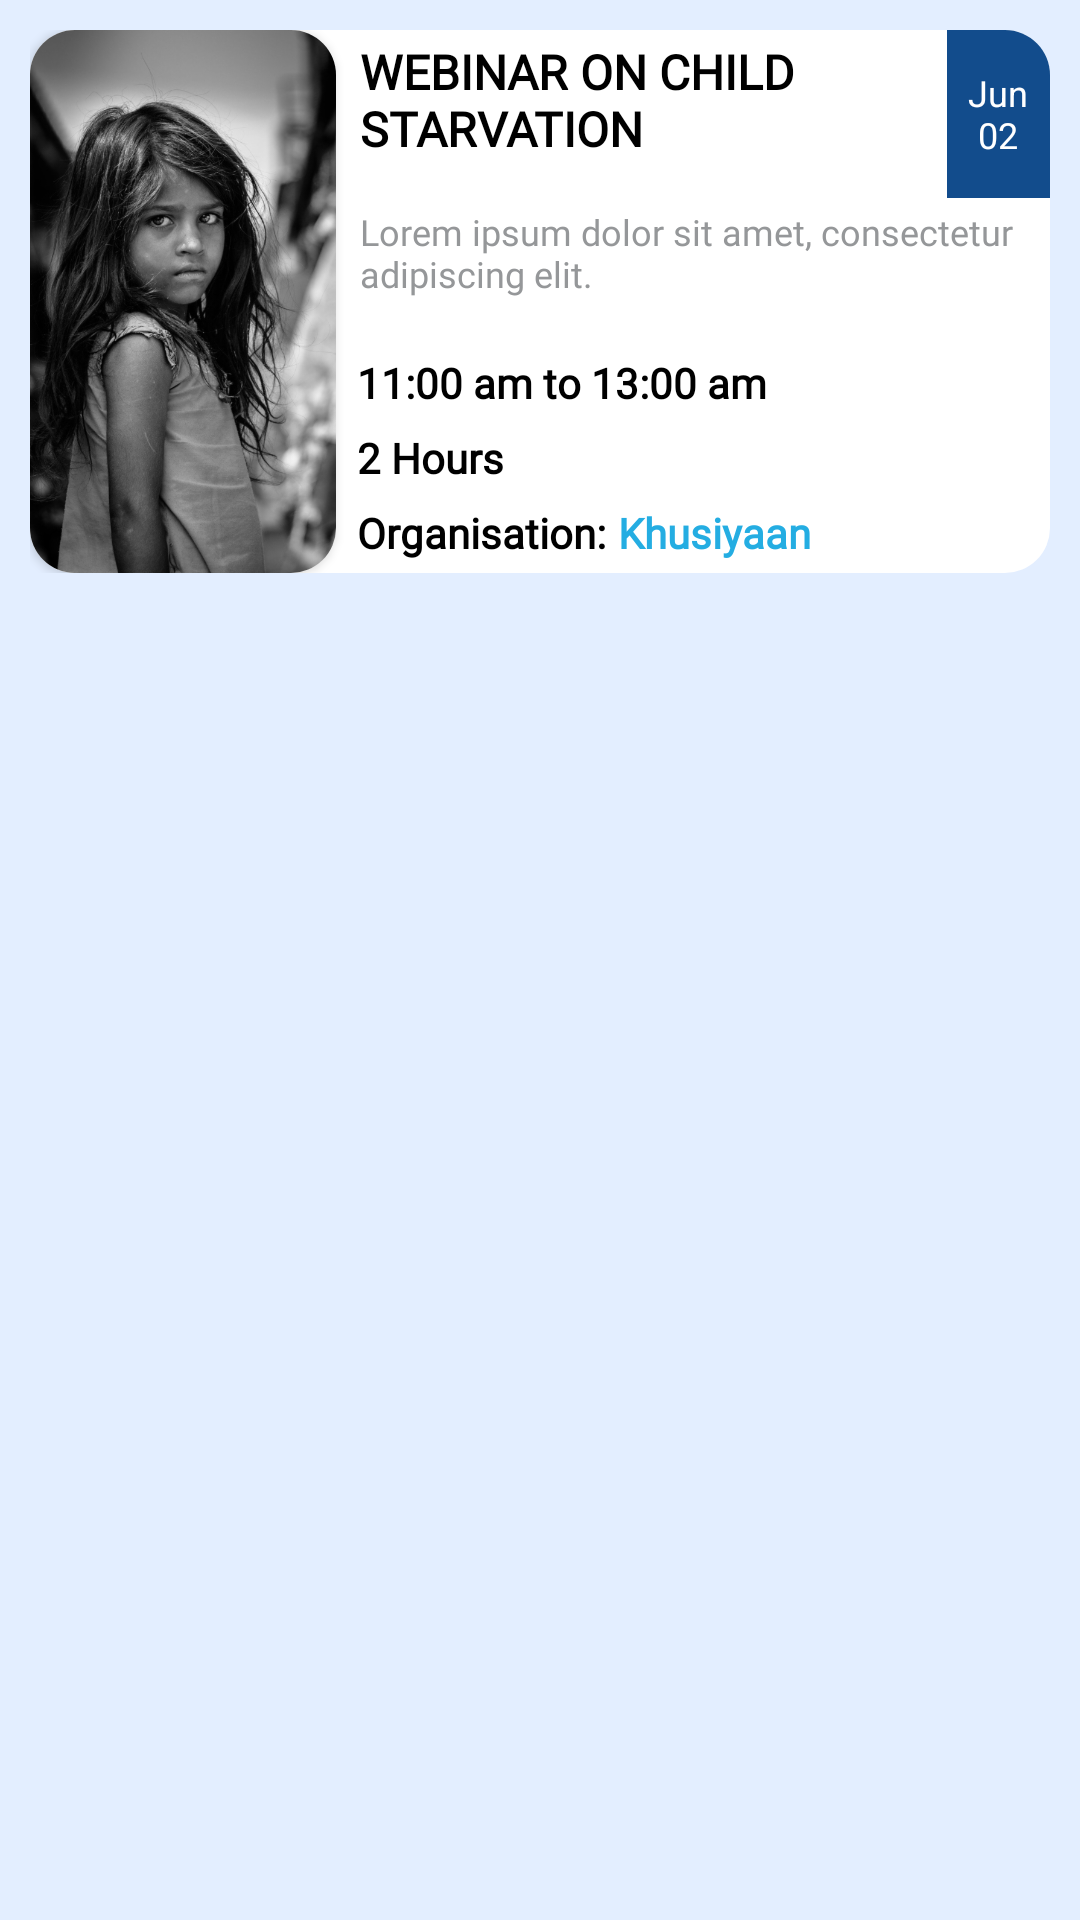

Produce the Android XML layout that renders to this screen, including the resource entries it uses.
<!-- AndroidManifest.xml: application theme Theme.DigiDonors -->
<!-- res/layout/layout_webinar_list_item.xml -->
<?xml version="1.0" encoding="utf-8"?>
<LinearLayout xmlns:android="http://schemas.android.com/apk/res/android"
    xmlns:app="http://schemas.android.com/apk/res-auto"
    android:layout_width="match_parent"
    android:layout_height="wrap_content"
    android:background="#E3EEFF"
    android:orientation="vertical">

    <LinearLayout
        android:id="@+id/webinarLayout"
        android:layout_width="match_parent"
        android:layout_height="181dp"
        android:layout_margin="10dp"
        android:background="@drawable/webinar_layout"
        android:orientation="horizontal"
        android:weightSum="100">

        <androidx.cardview.widget.CardView
            android:layout_width="0dp"
            android:layout_height="match_parent"
            android:layout_weight="30"
            app:cardCornerRadius="15dp">

            <ImageView
                android:id="@+id/webinarImage"
                android:layout_width="match_parent"
                android:layout_height="match_parent"
                android:layout_gravity="center"
                android:scaleType="centerCrop"
                android:src="@drawable/poorgirl" />

        </androidx.cardview.widget.CardView>


        <LinearLayout
            android:layout_width="0dp"
            android:layout_height="wrap_content"
            android:layout_weight="70"
            android:orientation="vertical">

            <LinearLayout
                android:layout_width="match_parent"
                android:layout_height="56dp"
                android:layout_marginStart="5dp"
                android:orientation="horizontal"
                android:weightSum="100">

                <TextView
                    android:id="@+id/webinar_title"
                    android:layout_width="0dp"
                    android:layout_height="wrap_content"
                    android:layout_margin="3dp"
                    android:layout_weight="85"
                    android:fontFamily="@font/nunito_light"
                    android:text="Webinar on Child starvation"
                    android:textAllCaps="true"
                    android:maxLines="2"
                    android:textColor="#000000"
                    android:textSize="16sp"
                    android:textStyle="bold" />


                <LinearLayout
                    android:layout_width="0dp"
                    android:layout_height="match_parent"
                    android:layout_weight="15"
                    android:background="@drawable/webinar_date_layout_background"
                    android:backgroundTint="@color/appThemeColor">

                    <TextView
                        android:id="@+id/webinateDate"
                        android:layout_width="wrap_content"
                        android:layout_height="match_parent"
                        android:layout_margin="2dp"
                        android:layout_marginLeft="10dp"
                        android:gravity="center"
                        android:text="Jun 02"
                        android:textColor="@color/white"
                        android:textSize="12sp" />
                </LinearLayout>

            </LinearLayout>


            <LinearLayout
                android:layout_width="match_parent"
                android:layout_height="50dp"
                android:layout_marginStart="5dp">

                <TextView
                    android:id="@+id/webinar_description"
                    android:layout_width="wrap_content"
                    android:layout_height="wrap_content"
                    android:layout_margin="3dp"
                    android:maxLines="2"
                    android:fontFamily="@font/poppins"
                    android:text="Lorem ipsum dolor sit amet, consectetur adipiscing elit."
                    android:textAppearance="?attr/textAppearanceListItem"
                    android:textColor="#959799"
                    android:textSize="12sp" />

            </LinearLayout>


            <LinearLayout
                android:layout_width="match_parent"
                android:layout_height="25dp"
                android:layout_marginStart="5dp">

                <TextView
                    android:id="@+id/webinateTimings"
                    android:layout_width="wrap_content"
                    android:layout_height="wrap_content"
                    android:layout_margin="2dp"
                    android:layout_toRightOf="@+id/webinartimetv"
                    android:fontFamily="@font/nunito_light"
                    android:text="11:00 am to 13:00 am"
                    android:textColor="#000000"
                    android:textSize="14sp"
                    android:textStyle="bold" />

            </LinearLayout>


            <LinearLayout
                android:layout_width="match_parent"
                android:layout_height="25dp"
                android:layout_marginStart="5dp">

                <TextView
                    android:id="@+id/webinarDuration"
                    android:layout_width="wrap_content"
                    android:layout_height="wrap_content"
                    android:layout_margin="2dp"
                    android:fontFamily="@font/nunito_light"
                    android:text="2 Hours"
                    android:textColor="#000000"
                    android:textSize="14sp"
                    android:textStyle="bold" />

            </LinearLayout>


            <LinearLayout
                android:layout_width="match_parent"
                android:layout_height="25dp"
                android:layout_marginStart="5dp"
                android:orientation="horizontal">

                <TextView
                android:layout_width="wrap_content"
                android:layout_height="wrap_content"
                android:layout_margin="2dp"
                android:fontFamily="@font/nunito_light"
                android:text="Organisation:"
                android:textColor="#000000"
                android:textSize="14sp"
                android:textStyle="bold" />


                <TextView
                    android:id="@+id/webinateOrganision"
                    android:layout_width="wrap_content"
                    android:layout_height="wrap_content"
                    android:layout_margin="2dp"
                    android:fontFamily="@font/nunito_light"
                    android:text="Khusiyaan"
                    android:textColor="@color/appButtonColor"
                    android:textSize="14sp"
                    android:textStyle="bold" />


            </LinearLayout>


            
            
            
            
            
            


            
            
            
            
            
            
            
            
            
            
            
            

















        </LinearLayout>
    </LinearLayout>
</LinearLayout>
<!-- resources referenced by this layout -->
<resources>
  <color name="appButtonColor">#24ade2</color>
  <color name="appThemeColor">#124c8c</color>
  <color name="white">#FFFFFFFF</color>
  <!-- drawable poorgirl: png bitmap (drawable-hdpi, 946850 bytes) -->
  <!-- drawable webinar_date_layout_background (drawable) -->
  <?xml version="1.0" encoding="utf-8"?>
  <shape xmlns:android="http://schemas.android.com/apk/res/android"
      android:shape="rectangle">
  
      <solid android:color="#ffffff"/>
      <corners android:topRightRadius="15dp"
          />
  </shape>
  <!-- drawable webinar_layout (drawable) -->
  <?xml version="1.0" encoding="utf-8"?>
  <shape xmlns:android="http://schemas.android.com/apk/res/android"
      android:shape="rectangle">
  
      <solid android:color="#ffffff"/>
      <corners android:radius="15dp"
          />
  </shape>
  <style name="Theme.DigiDonors" parent="Theme.MaterialComponents.Light.NoActionBar">
          
          <item name="colorPrimary">@color/purple_500</item>
          <item name="colorPrimaryVariant">@color/appThemeColor</item>
          <item name="colorOnPrimary">@color/white</item>
          
          <item name="colorSecondary">@color/teal_200</item>
          <item name="colorSecondaryVariant">@color/teal_700</item>
          <item name="colorOnSecondary">@color/black</item>
          
          <item name="android:statusBarColor" tools:targetApi="l">?attr/colorPrimaryVariant</item>
          
  
  
      </style>
  <color name="purple_500">#005CB2</color>
  <color name="teal_200">#FF03DAC5</color>
  <color name="teal_700">#FF018786</color>
  <color name="black">#000000</color>
</resources>
